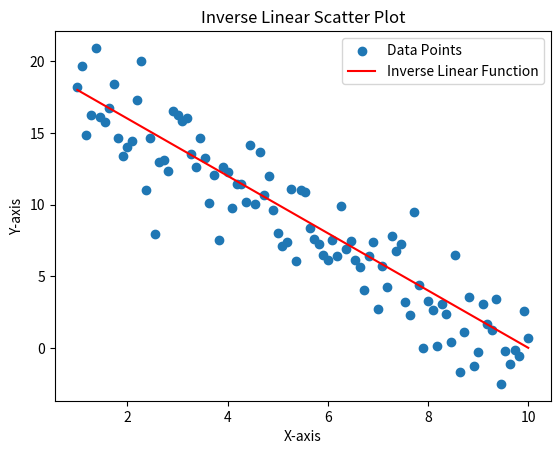

Write the Python code that produced this figure.
import numpy as np
import matplotlib.pyplot as plt

# Generate data with a linear relationship
x = np.linspace(1, 10, 100)
y = -2 * x + 20  # Inverse linear relationship

# Add some random noise to the data to simulate real-world data
noise = np.random.normal(0, 2, 100)
y_noisy = y + noise

# Create the scatter plot
plt.scatter(x, y_noisy, label='Data Points')

# Plot the original inverse linear function without noise
plt.plot(x, y, color='red', label='Inverse Linear Function')

# Add labels and title
plt.xlabel('X-axis')
plt.ylabel('Y-axis')
plt.title('Inverse Linear Scatter Plot')

# Add legend
plt.legend()

# Show the plot
plt.show()